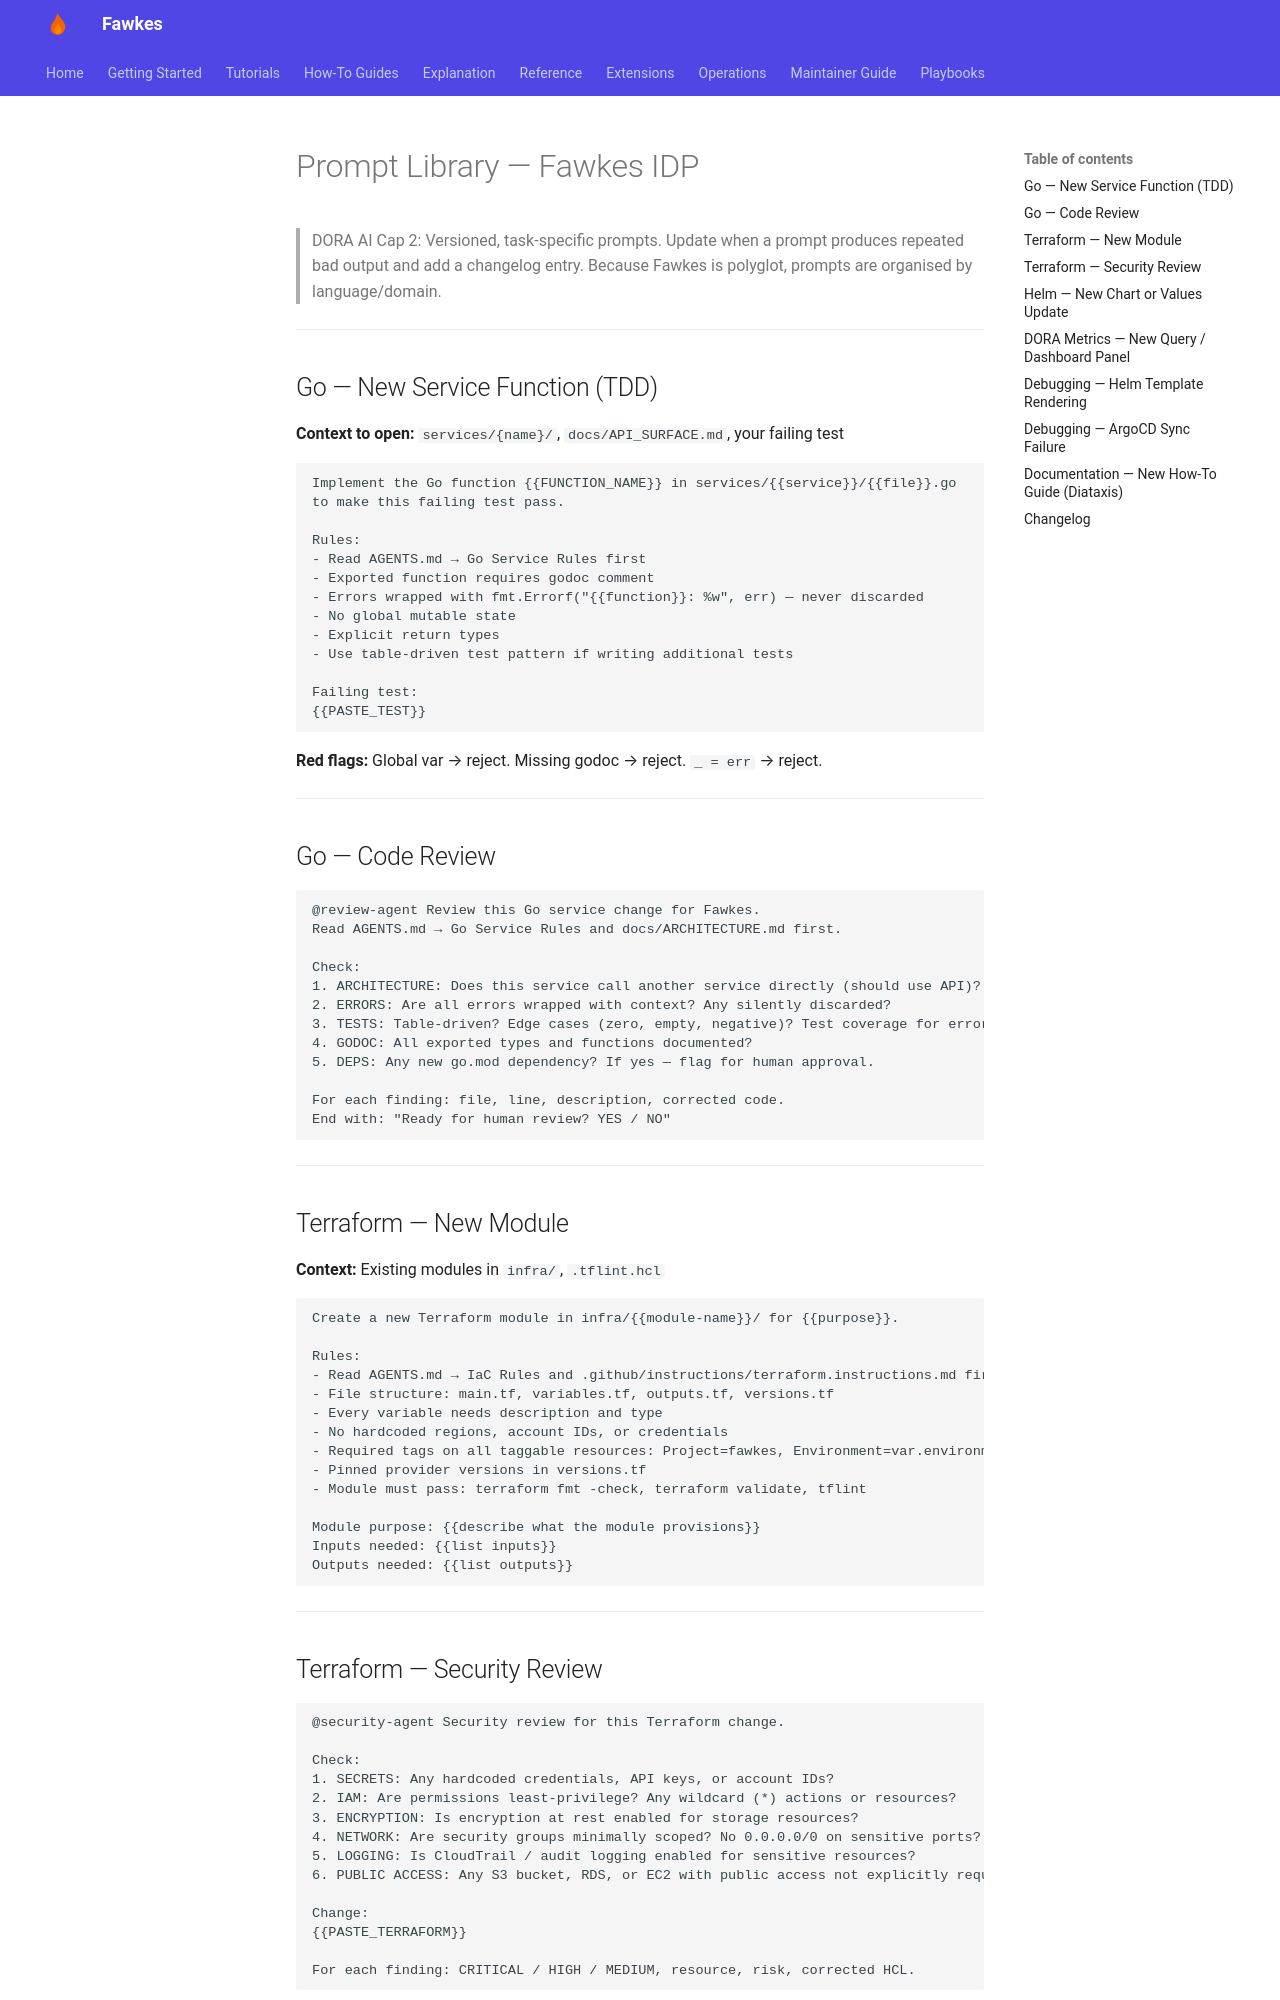

repository: paruff/fawkes · page: PROMPT_LIBRARY/index.html · generator: mkdocs

# Prompt Library — Fawkes IDP

> DORA AI Cap 2: Versioned, task-specific prompts. Update when a prompt produces
> repeated bad output and add a changelog entry.
> Because Fawkes is polyglot, prompts are organised by language/domain.

---

## Go — New Service Function (TDD)

**Context to open:** `services/{name}/`, `docs/API_SURFACE.md`, your failing test

```
Implement the Go function {{FUNCTION_NAME}} in services/{{service}}/{{file}}.go
to make this failing test pass.

Rules:
- Read AGENTS.md → Go Service Rules first
- Exported function requires godoc comment
- Errors wrapped with fmt.Errorf("{{function}}: %w", err) — never discarded
- No global mutable state
- Explicit return types
- Use table-driven test pattern if writing additional tests

Failing test:
{{PASTE_TEST}}
```

**Red flags:** Global var → reject. Missing godoc → reject. `_ = err` → reject.

---

## Go — Code Review

```
@review-agent Review this Go service change for Fawkes.
Read AGENTS.md → Go Service Rules and docs/ARCHITECTURE.md first.

Check:
1. ARCHITECTURE: Does this service call another service directly (should use API)? Cross-layer imports?
2. ERRORS: Are all errors wrapped with context? Any silently discarded?
3. TESTS: Table-driven? Edge cases (zero, empty, negative)? Test coverage for error paths?
4. GODOC: All exported types and functions documented?
5. DEPS: Any new go.mod dependency? If yes — flag for human approval.

For each finding: file, line, description, corrected code.
End with: "Ready for human review? YES / NO"
```

---

## Terraform — New Module

**Context:** Existing modules in `infra/`, `.tflint.hcl`

```
Create a new Terraform module in infra/{{module-name}}/ for {{purpose}}.

Rules:
- Read AGENTS.md → IaC Rules and .github/instructions/terraform.instructions.md first
- File structure: main.tf, variables.tf, outputs.tf, versions.tf
- Every variable needs description and type
- No hardcoded regions, account IDs, or credentials
- Required tags on all taggable resources: Project=fawkes, Environment=var.environment, ManagedBy=terraform
- Pinned provider versions in versions.tf
- Module must pass: terraform fmt -check, terraform validate, tflint

Module purpose: {{describe what the module provisions}}
Inputs needed: {{list inputs}}
Outputs needed: {{list outputs}}
```

---

## Terraform — Security Review

```
@security-agent Security review for this Terraform change.

Check:
1. SECRETS: Any hardcoded credentials, API keys, or account IDs?
2. IAM: Are permissions least-privilege? Any wildcard (*) actions or resources?
3. ENCRYPTION: Is encryption at rest enabled for storage resources?
4. NETWORK: Are security groups minimally scoped? No 0.0.0.0/0 on sensitive ports?
5. LOGGING: Is CloudTrail / audit logging enabled for sensitive resources?
6. PUBLIC ACCESS: Any S3 bucket, RDS, or EC2 with public access not explicitly required?

Change:
{{PASTE_TERRAFORM}}

For each finding: CRITICAL / HIGH / MEDIUM, resource, risk, corrected HCL.
```

---
